Labelled photos from "deep_learn", an image-classification folder in jsnagai/Automated-Stomata-Classification-and-Detection-in-Microscope-Images-of-Maize-Cultivars. The possible labels are: erro, stoma.

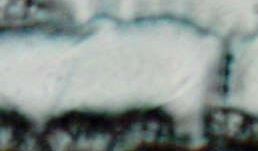
Label: erro

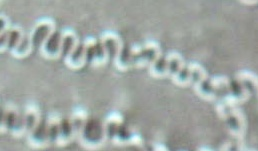
Label: erro

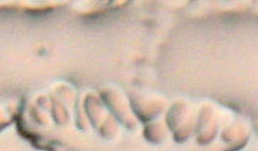
Label: erro

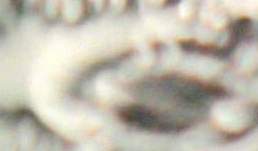
Label: stoma

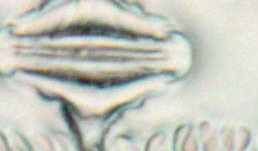
Label: stoma

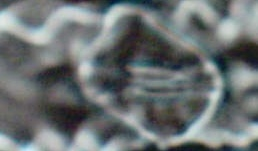
Label: stoma
